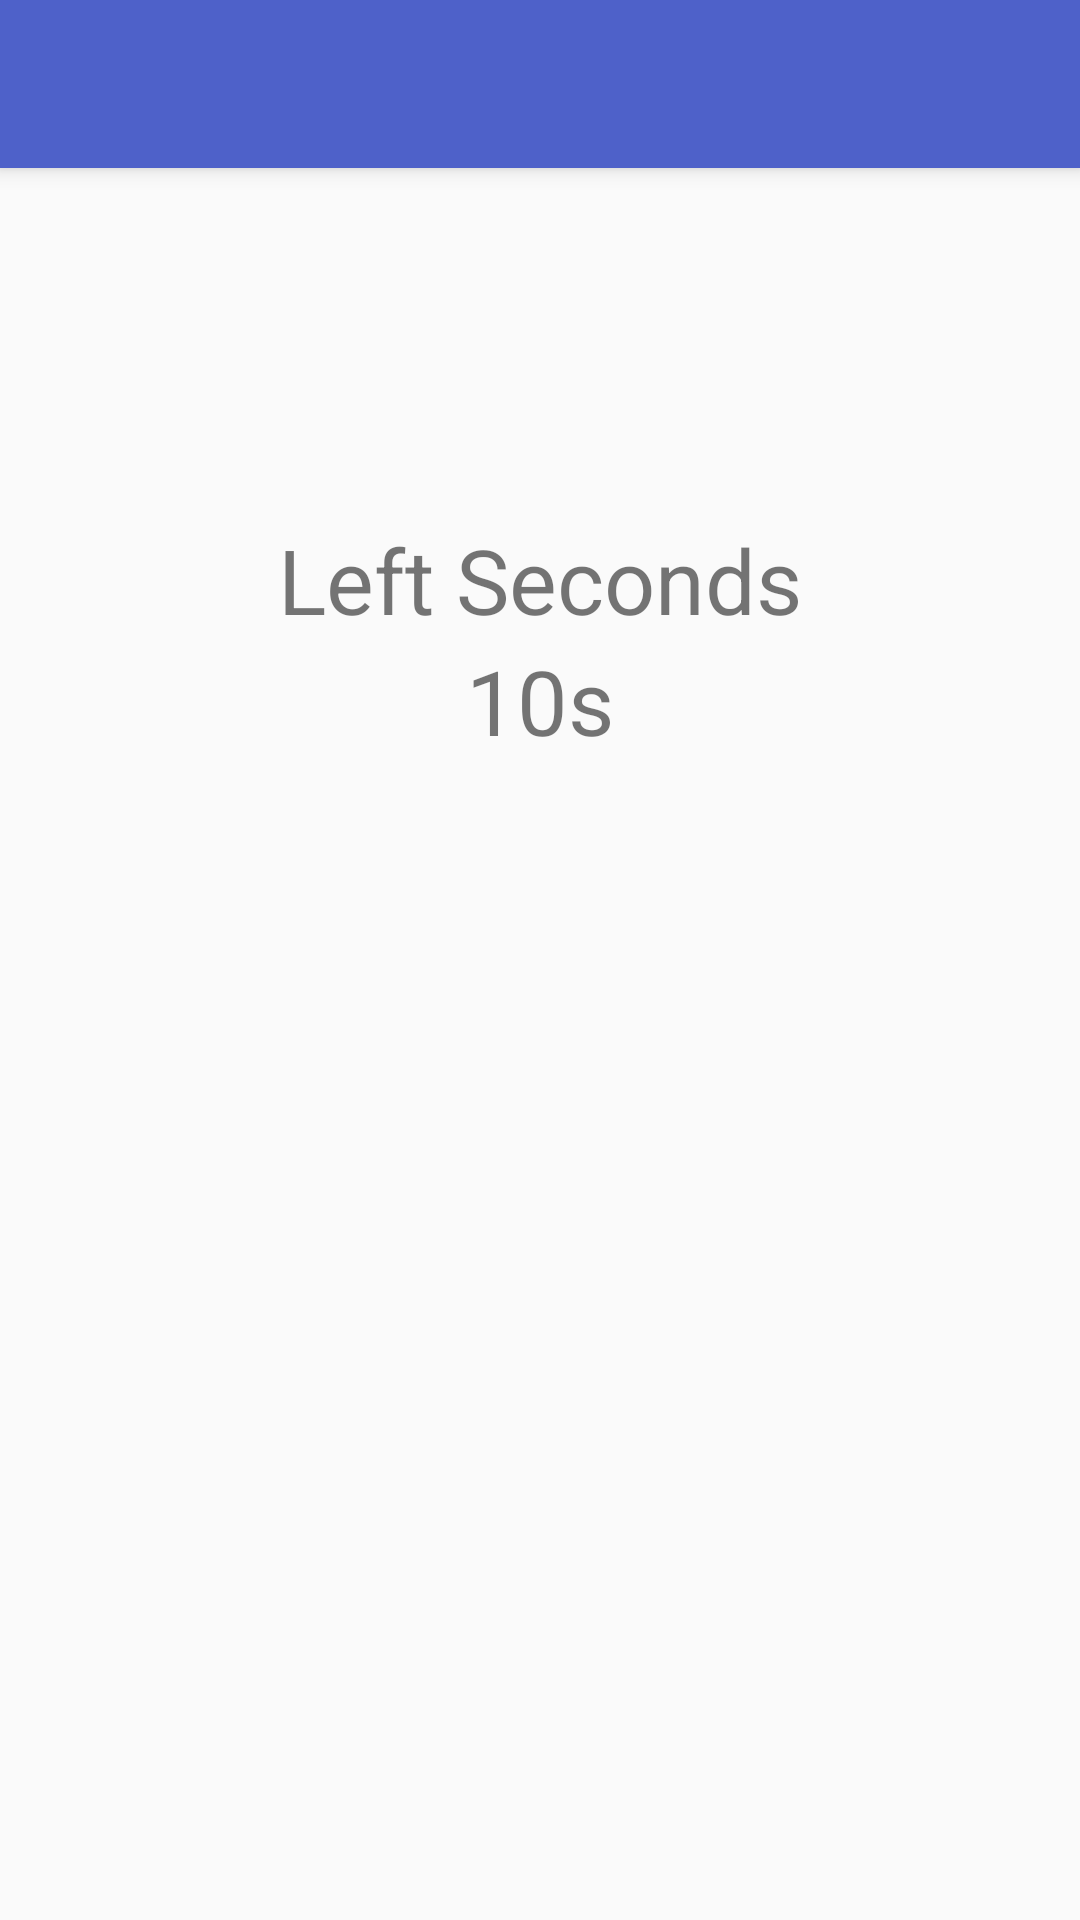

This screen was rendered from an Android layout file. Write that file and the resources it references.
<!-- AndroidManifest.xml: activity theme AppTheme.NoActionBar -->
<!-- res/layout/activity_thread_handler.xml -->
<?xml version="1.0" encoding="utf-8"?>
<android.support.design.widget.CoordinatorLayout xmlns:android="http://schemas.android.com/apk/res/android"
    xmlns:app="http://schemas.android.com/apk/res-auto"
    xmlns:tools="http://schemas.android.com/tools"
    android:layout_width="match_parent"
    android:layout_height="match_parent"
    tools:context="school.zx.newboston.demo.ThreadHandlerActivity">

    <android.support.design.widget.AppBarLayout
        android:layout_width="match_parent"
        android:layout_height="wrap_content"
        android:theme="@style/AppTheme.AppBarOverlay">

        <android.support.v7.widget.Toolbar
            android:id="@+id/toolbar"
            android:layout_width="match_parent"
            android:layout_height="?attr/actionBarSize"
            android:background="?attr/colorPrimary"
            app:popupTheme="@style/AppTheme.PopupOverlay" />

    </android.support.design.widget.AppBarLayout>

    <include layout="@layout/content_thread_handler" />

</android.support.design.widget.CoordinatorLayout>
<!-- res/layout/content_thread_handler.xml (included above) -->
<?xml version="1.0" encoding="utf-8"?>
<android.support.constraint.ConstraintLayout xmlns:android="http://schemas.android.com/apk/res/android"
    xmlns:app="http://schemas.android.com/apk/res-auto"
    xmlns:tools="http://schemas.android.com/tools"
    android:layout_width="match_parent"
    android:layout_height="match_parent"
    app:layout_behavior="@string/appbar_scrolling_view_behavior"
    tools:context="school.zx.newboston.demo.ThreadHandlerActivity"
    tools:showIn="@layout/activity_thread_handler">

    <TextView
        android:id="@+id/headline_time"
        android:layout_width="wrap_content"
        android:layout_height="wrap_content"
        android:layout_marginEnd="163dp"
        android:layout_marginStart="163dp"
        android:layout_marginTop="117dp"
        android:text="Left Seconds"
        android:textSize="30sp"
        app:layout_constraintEnd_toEndOf="parent"
        app:layout_constraintStart_toStartOf="parent"
        app:layout_constraintTop_toTopOf="parent" />

    <TextView
        android:id="@+id/left_seconds"
        android:layout_width="wrap_content"
        android:layout_height="wrap_content"
        android:layout_marginEnd="163dp"
        android:layout_marginStart="163dp"
        android:text="10s"
        android:textSize="30sp"
        app:layout_constraintEnd_toEndOf="parent"
        app:layout_constraintStart_toStartOf="parent"
        app:layout_constraintTop_toBottomOf="@+id/headline_time" />
</android.support.constraint.ConstraintLayout>
<!-- resources referenced by this layout -->
<resources>
  <style name="AppTheme.AppBarOverlay" parent="ThemeOverlay.AppCompat.Dark.ActionBar" />
  <style name="AppTheme.PopupOverlay" parent="ThemeOverlay.AppCompat.Light" />
  <style name="AppTheme.NoActionBar">
          <item name="windowActionBar">false</item>
          <item name="windowNoTitle">true</item>
      </style>
</resources>
